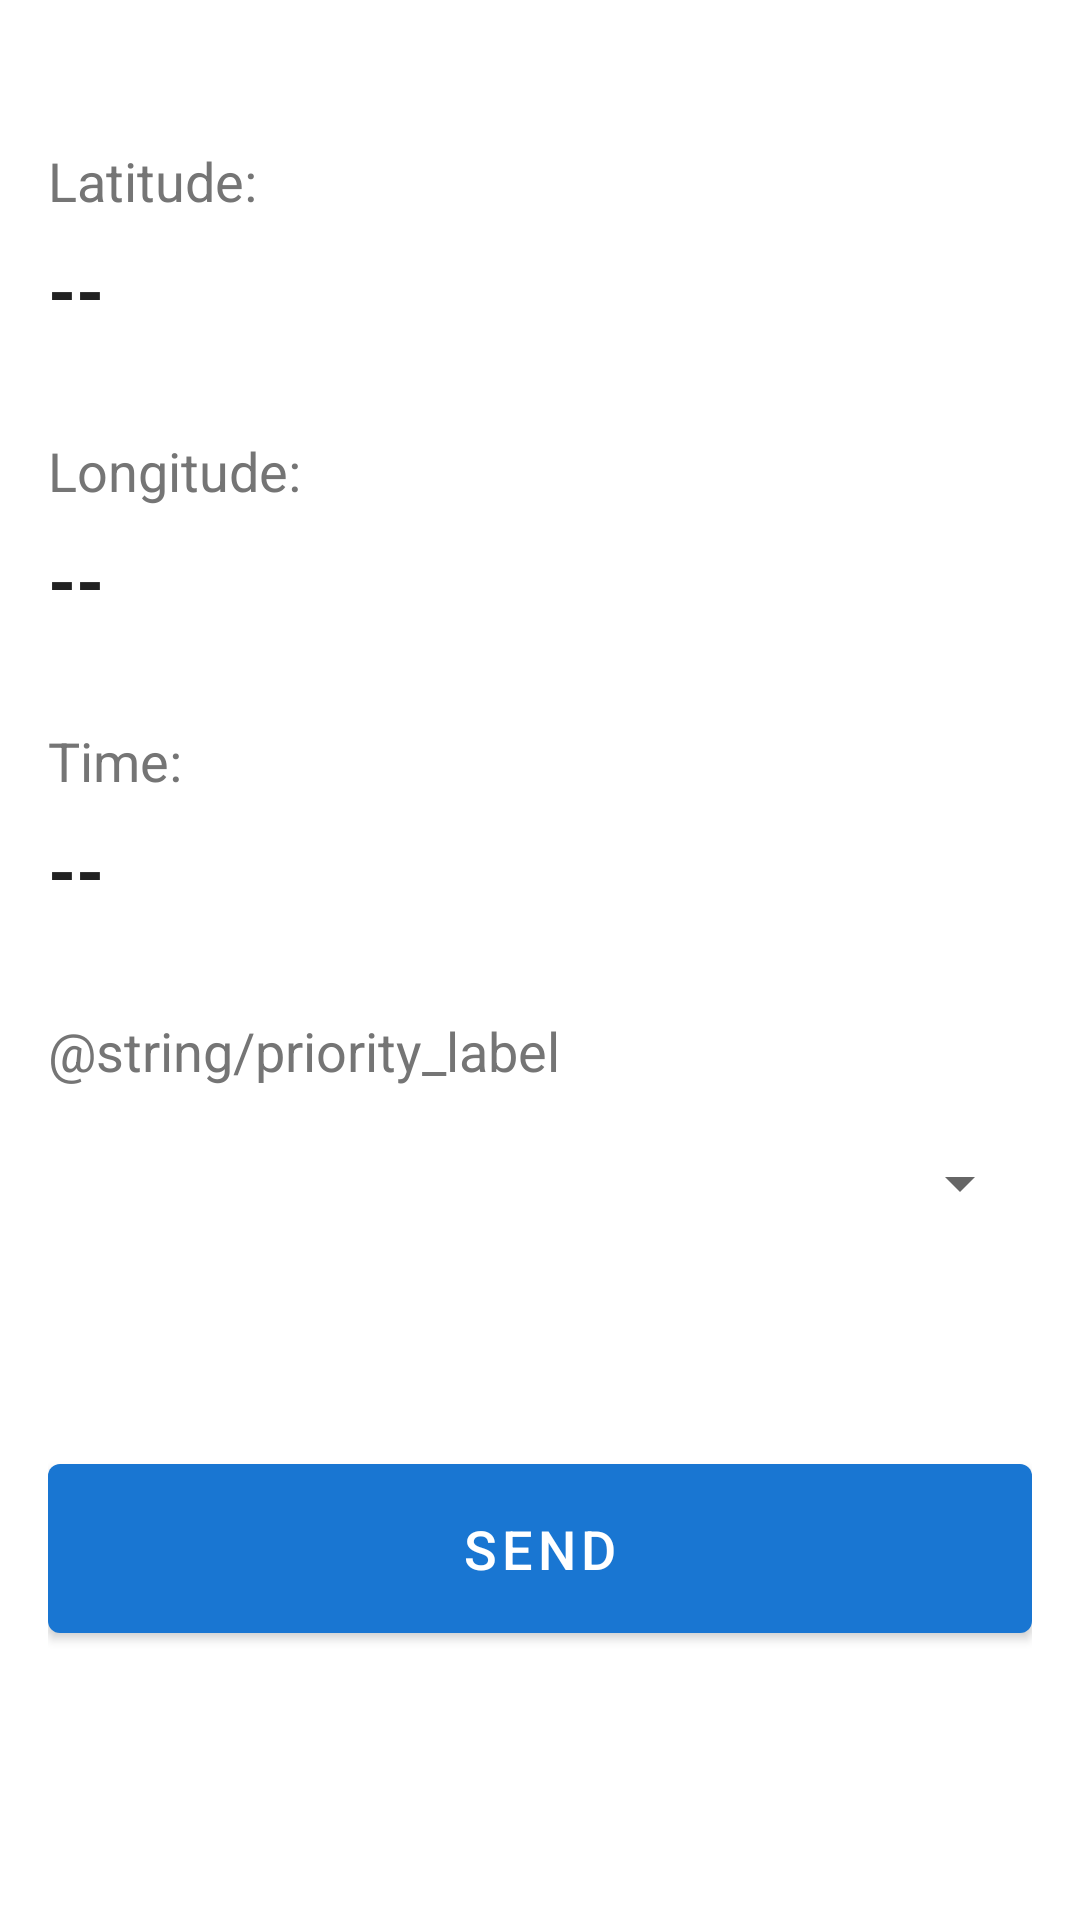

Android layout source for this screen:
<!-- AndroidManifest.xml: application theme Theme.GPSTracker -->
<!-- res/layout/activity_main.xml -->
<?xml version="1.0" encoding="utf-8"?>
<androidx.constraintlayout.widget.ConstraintLayout
    xmlns:android="http://schemas.android.com/apk/res/android"
    xmlns:app="http://schemas.android.com/apk/res-auto"
    xmlns:tools="http://schemas.android.com/tools"
    android:layout_width="match_parent"
    android:layout_height="match_parent"
    android:padding="16dp"
    tools:context=".MainActivity">

    
    <TextView
        android:id="@+id/latitudeLabel"
        android:layout_width="wrap_content"
        android:layout_height="wrap_content"
        android:text="@string/latitude_label"
        android:textSize="18sp"
        android:textColor="@color/text_secondary"
        android:layout_marginTop="32dp"
        app:layout_constraintTop_toTopOf="parent"
        app:layout_constraintStart_toStartOf="parent" />

    <TextView
        android:id="@+id/latitudeValue"
        android:layout_width="0dp"
        android:layout_height="wrap_content"
        android:text="--"
        android:textSize="24sp"
        android:textColor="@color/text_primary"
        android:textStyle="bold"
        android:layout_marginTop="8dp"
        app:layout_constraintTop_toBottomOf="@id/latitudeLabel"
        app:layout_constraintStart_toStartOf="parent"
        app:layout_constraintEnd_toEndOf="parent" />

    
    <TextView
        android:id="@+id/longitudeLabel"
        android:layout_width="wrap_content"
        android:layout_height="wrap_content"
        android:text="@string/longitude_label"
        android:textSize="18sp"
        android:textColor="@color/text_secondary"
        android:layout_marginTop="32dp"
        app:layout_constraintTop_toBottomOf="@id/latitudeValue"
        app:layout_constraintStart_toStartOf="parent" />

    <TextView
        android:id="@+id/longitudeValue"
        android:layout_width="0dp"
        android:layout_height="wrap_content"
        android:text="--"
        android:textSize="24sp"
        android:textColor="@color/text_primary"
        android:textStyle="bold"
        android:layout_marginTop="8dp"
        app:layout_constraintTop_toBottomOf="@id/longitudeLabel"
        app:layout_constraintStart_toStartOf="parent"
        app:layout_constraintEnd_toEndOf="parent" />

    
    <TextView
        android:id="@+id/timeLabel"
        android:layout_width="wrap_content"
        android:layout_height="wrap_content"
        android:text="@string/time_label"
        android:textSize="18sp"
        android:textColor="@color/text_secondary"
        android:layout_marginTop="32dp"
        app:layout_constraintTop_toBottomOf="@id/longitudeValue"
        app:layout_constraintStart_toStartOf="parent" />

    <TextView
        android:id="@+id/timeValue"
        android:layout_width="0dp"
        android:layout_height="wrap_content"
        android:text="--"
        android:textSize="24sp"
        android:textColor="@color/text_primary"
        android:textStyle="bold"
        android:layout_marginTop="8dp"
        app:layout_constraintTop_toBottomOf="@id/timeLabel"
        app:layout_constraintStart_toStartOf="parent"
        app:layout_constraintEnd_toEndOf="parent" />

    
    <ProgressBar
        android:id="@+id/loadingIndicator"
        android:layout_width="wrap_content"
        android:layout_height="wrap_content"
        android:visibility="gone"
        app:layout_constraintTop_toBottomOf="@id/timeValue"
        app:layout_constraintStart_toStartOf="parent"
        app:layout_constraintEnd_toEndOf="parent"
        android:layout_marginTop="24dp" />

    <TextView
        android:id="@+id/statusText"
        android:layout_width="wrap_content"
        android:layout_height="wrap_content"
        android:text="@string/acquiring_gps"
        android:textSize="14sp"
        android:textColor="@color/text_secondary"
        android:visibility="gone"
        app:layout_constraintTop_toBottomOf="@id/loadingIndicator"
        app:layout_constraintStart_toStartOf="parent"
        app:layout_constraintEnd_toEndOf="parent"
        android:layout_marginTop="8dp" />

    
    <TextView
        android:id="@+id/priorityLabel"
        android:layout_width="wrap_content"
        android:layout_height="wrap_content"
        android:text="@string/priority_label"
        android:textSize="18sp"
        android:textColor="@color/text_secondary"
        android:layout_marginTop="32dp"
        app:layout_constraintTop_toBottomOf="@id/statusText"
        app:layout_constraintStart_toStartOf="parent" />

    <Spinner
        android:id="@+id/prioritySpinner"
        android:layout_width="0dp"
        android:layout_height="wrap_content"
        android:layout_marginTop="8dp"
        android:minHeight="48dp"
        app:layout_constraintTop_toBottomOf="@id/priorityLabel"
        app:layout_constraintStart_toStartOf="parent"
        app:layout_constraintEnd_toEndOf="parent" />

    
    <com.google.android.material.button.MaterialButton
        android:id="@+id/sendButton"
        android:layout_width="0dp"
        android:layout_height="wrap_content"
        android:text="@string/send_button"
        android:textSize="18sp"
        android:paddingVertical="16dp"
        android:layout_marginTop="32dp"
        app:layout_constraintTop_toBottomOf="@id/prioritySpinner"
        app:layout_constraintStart_toStartOf="parent"
        app:layout_constraintEnd_toEndOf="parent"
        app:layout_constraintBottom_toBottomOf="parent"
        app:layout_constraintVertical_bias="0.3" />

</androidx.constraintlayout.widget.ConstraintLayout>
<!-- resources referenced by this layout -->
<resources>
  <color name="text_primary">#212121</color>
  <color name="text_secondary">#757575</color>
  <string name="acquiring_gps">Acquiring GPS location...</string>
  <string name="latitude_label">Latitude:</string>
  <string name="longitude_label">Longitude:</string>
  <string name="send_button">SEND</string>
  <string name="time_label">Time:</string>
  <style name="Theme.GPSTracker" parent="Theme.MaterialComponents.DayNight.DarkActionBar">
          
          <item name="colorPrimary">@color/primary</item>
          <item name="colorPrimaryVariant">@color/primary_dark</item>
          <item name="colorOnPrimary">@color/white</item>
          
          <item name="colorSecondary">@color/accent</item>
          <item name="colorSecondaryVariant">@color/accent_dark</item>
          <item name="colorOnSecondary">@color/black</item>
          
          <item name="android:statusBarColor">@color/primary_dark</item>
      </style>
  <color name="primary">#1976D2</color>
  <color name="primary_dark">#1565C0</color>
  <color name="white">#FFFFFF</color>
  <color name="accent">#FFC107</color>
  <color name="accent_dark">#FFA000</color>
  <color name="black">#000000</color>
</resources>
